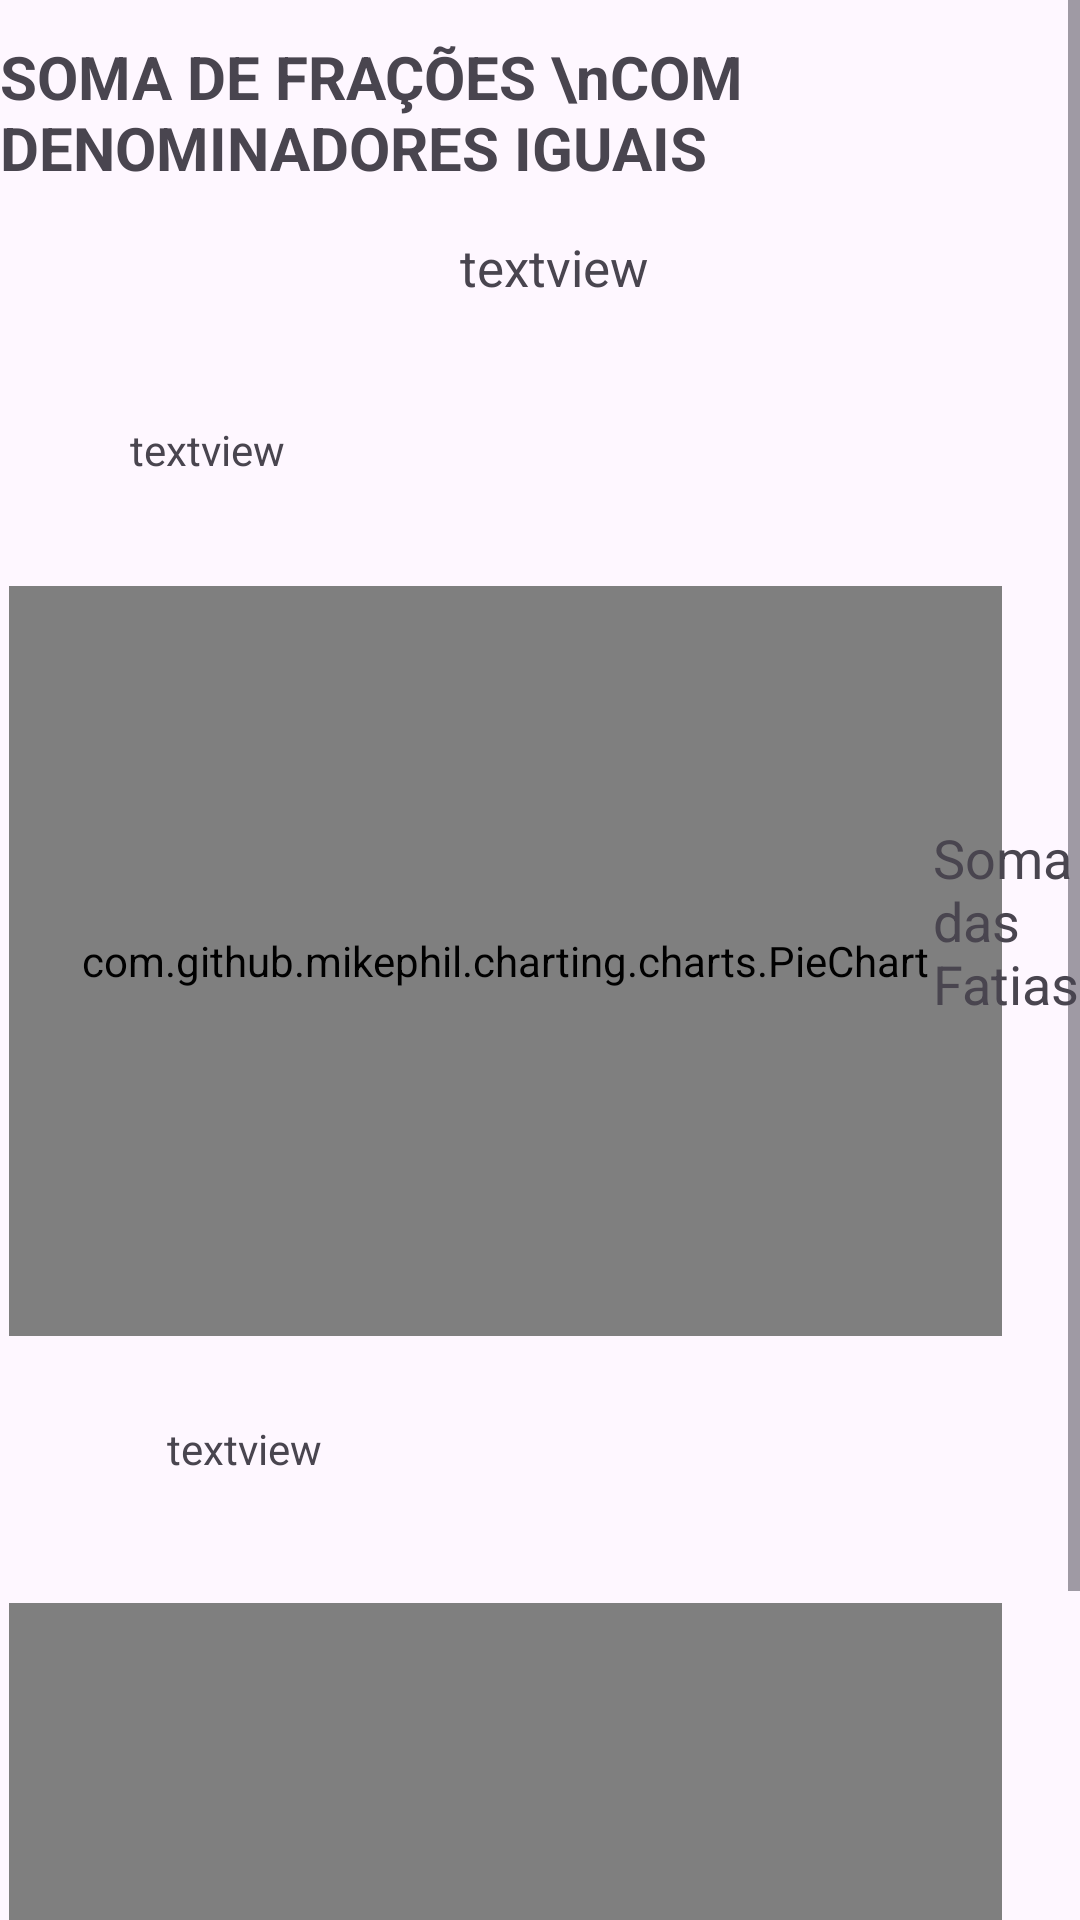

Reconstruct the res/layout file that produces this screen, plus the resources it refers to.
<!-- AndroidManifest.xml: application theme Theme.FracoesFinal -->
<!-- res/layout/activity_questao_avaliacao1.xml -->
<?xml version="1.0" encoding="utf-8"?>
<ScrollView
    xmlns:android="http://schemas.android.com/apk/res/android"
    xmlns:app="http://schemas.android.com/apk/res-auto"
    xmlns:tools="http://schemas.android.com/tools"
    android:layout_width="match_parent"
    android:layout_height="match_parent"
    tools:context=".Questao_Avaliacao_1">

    <androidx.constraintlayout.widget.ConstraintLayout
        android:layout_width="match_parent"
        android:layout_height="wrap_content">


            <TextView
                android:id="@+id/pergunta2"
                android:layout_width="wrap_content"
                android:layout_height="wrap_content"
                android:layout_marginTop="12dp"
                android:text="SOMA DE FRAÇÕES \nCOM DENOMINADORES IGUAIS"
                android:textSize="20dp"
                android:textStyle="bold"
                app:layout_constraintEnd_toEndOf="parent"
                app:layout_constraintHorizontal_bias="0.135"
                app:layout_constraintStart_toStartOf="parent"
                app:layout_constraintTop_toTopOf="parent" />

            <TextView
                android:id="@+id/Pergunta"
                android:layout_width="wrap_content"
                android:layout_height="wrap_content"
                android:layout_marginStart="30dp"
                android:layout_marginTop="15dp"
                android:layout_marginEnd="20dp"
                android:layout_marginBottom="20dp"
                android:text="textview"
                android:textSize="17dp"
                app:layout_constraintBottom_toTopOf="@+id/perguntaParte1"
                app:layout_constraintEnd_toEndOf="parent"
                app:layout_constraintHorizontal_bias="0.498"
                app:layout_constraintStart_toStartOf="parent"
                app:layout_constraintTop_toBottomOf="@+id/pergunta2"
                app:layout_constraintVertical_bias="0.16000003" />


            <TextView
                android:id="@+id/perguntaParte1"
                android:layout_width="wrap_content"
                android:layout_height="wrap_content"
                android:layout_marginStart="20dp"
                android:layout_marginTop="20dp"
                android:layout_marginEnd="20dp"
                android:layout_marginBottom="16dp"
                android:text="textview"
                app:layout_constraintBottom_toTopOf="@+id/grafico_pizza1"
                app:layout_constraintEnd_toEndOf="parent"
                app:layout_constraintHorizontal_bias="0.087"
                app:layout_constraintStart_toStartOf="parent"
                app:layout_constraintTop_toBottomOf="@+id/Pergunta" />

            <com.github.mikephil.charting.charts.PieChart
                android:id="@+id/grafico_pizza1"
                android:layout_width="331dp"
                android:layout_height="250dp"
                android:layout_marginTop="20dp"
                app:layout_constraintBottom_toTopOf="@+id/perguntaParte2"
                app:layout_constraintEnd_toEndOf="parent"
                app:layout_constraintHorizontal_bias="0.1"
                app:layout_constraintStart_toStartOf="parent"
                app:layout_constraintTop_toBottomOf="@+id/perguntaParte1" />

            <TextView
                android:id="@+id/textViewSum1"
                android:layout_width="72dp"
                android:layout_height="99dp"
                android:layout_gravity="center"
                android:layout_marginStart="10dp"
                android:layout_marginTop="264dp"
                android:layout_marginEnd="10dp"
                android:text="Soma das Fatias: 0"
                android:textSize="18sp"
                app:layout_constraintBottom_toBottomOf="@+id/grafico_pizza1"
                app:layout_constraintEnd_toEndOf="parent"
                app:layout_constraintStart_toEndOf="@+id/grafico_pizza1"
                app:layout_constraintTop_toTopOf="parent"
                app:layout_constraintVertical_bias="0.119" />

            <TextView
                android:id="@+id/perguntaParte2"
                android:layout_width="wrap_content"
                android:layout_height="wrap_content"
                android:layout_marginStart="20dp"
                android:layout_marginTop="28dp"
                android:layout_marginEnd="20dp"
                android:layout_marginBottom="30dp"
                android:text="textview"
                app:layout_constraintBottom_toTopOf="@+id/grafico_pizza2"
                app:layout_constraintEnd_toEndOf="parent"
                app:layout_constraintHorizontal_bias="0.133"
                app:layout_constraintStart_toStartOf="parent"
                app:layout_constraintTop_toBottomOf="@+id/grafico_pizza1" />

            <com.github.mikephil.charting.charts.PieChart
                android:id="@+id/grafico_pizza2"
                android:layout_width="331dp"
                android:layout_height="238dp"
                android:layout_marginTop="12dp"
                app:layout_constraintBottom_toBottomOf="parent"
                app:layout_constraintEnd_toEndOf="parent"
                app:layout_constraintHorizontal_bias="0.1"
                app:layout_constraintStart_toStartOf="parent"
                app:layout_constraintTop_toBottomOf="@+id/perguntaParte2" />


            <TextView
                android:id="@+id/textViewSum2"
                android:layout_width="72dp"
                android:layout_height="99dp"
                android:layout_gravity="center"
                android:layout_marginStart="15dp"
                android:layout_marginEnd="15dp"
                android:layout_marginBottom="62dp"
                android:text="Soma das Fatias: 0"
                android:textSize="18sp"
                app:layout_constraintBottom_toBottomOf="@+id/grafico_pizza2"
                app:layout_constraintEnd_toEndOf="parent"
                app:layout_constraintStart_toEndOf="@+id/grafico_pizza2"
                app:layout_constraintTop_toTopOf="parent"
                app:layout_constraintVertical_bias="0.99" />


    </androidx.constraintlayout.widget.ConstraintLayout>
</ScrollView>
<!-- resources referenced by this layout -->
<resources>
  <style name="Theme.FracoesFinal" parent="Base.Theme.FracoesFinal" />
  <style name="Base.Theme.FracoesFinal" parent="Theme.Material3.DayNight.NoActionBar">
          
          
      </style>
</resources>
